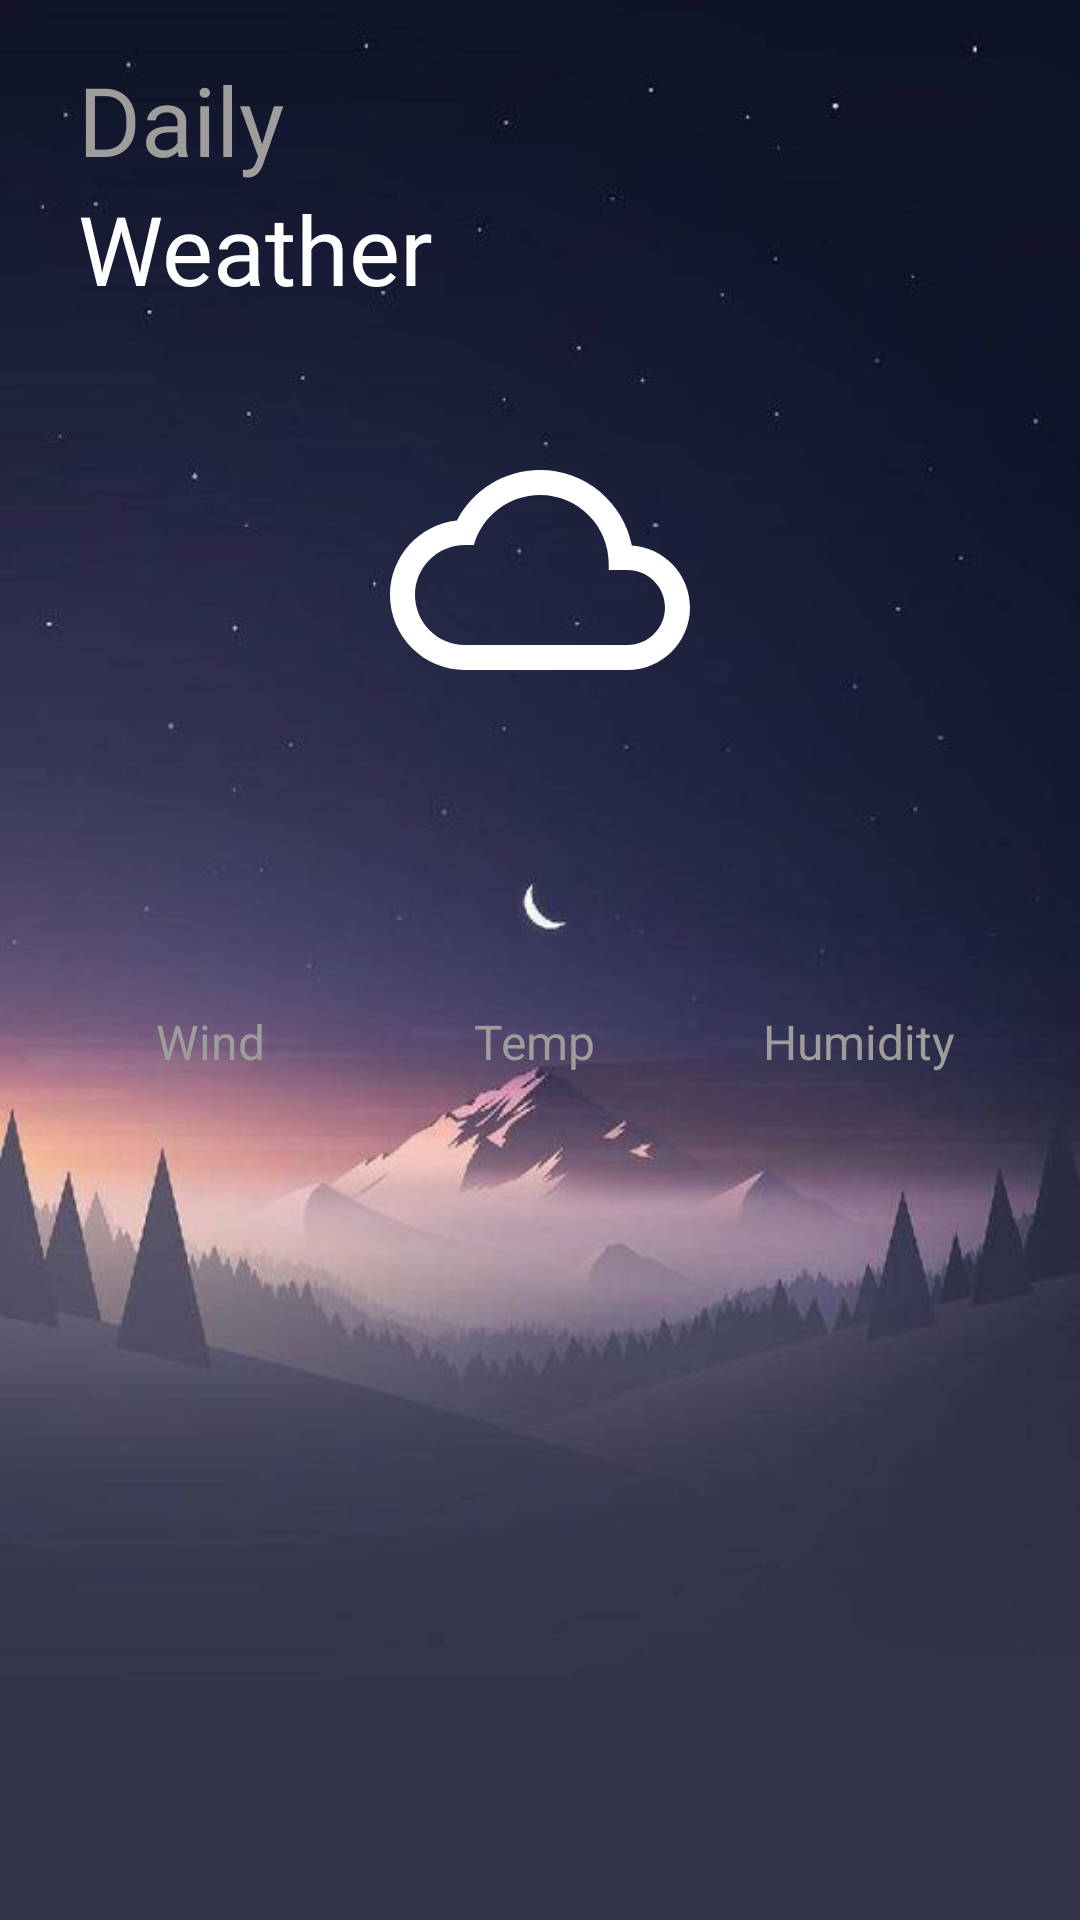

Reconstruct the res/layout file that produces this screen, plus the resources it refers to.
<!-- AndroidManifest.xml: application theme Theme.WeatherApplication -->
<!-- res/layout/fragment_weather.xml -->
<?xml version="1.0" encoding="utf-8"?>
<androidx.constraintlayout.widget.ConstraintLayout xmlns:android="http://schemas.android.com/apk/res/android"
    xmlns:app="http://schemas.android.com/apk/res-auto"
    xmlns:tools="http://schemas.android.com/tools"
    android:layout_width="match_parent"
    android:layout_height="match_parent"
    android:background="@drawable/weather"
    tools:context=".UI.WeatherFragment">


    <androidx.constraintlayout.widget.Guideline
        android:id="@+id/guideline6"
        android:layout_width="wrap_content"
        android:layout_height="wrap_content"
        android:orientation="horizontal"
        app:layout_constraintGuide_percent="0.02872777" />

    <androidx.constraintlayout.widget.Guideline
        android:id="@+id/guideline7"
        android:layout_width="wrap_content"
        android:layout_height="wrap_content"
        android:orientation="vertical"
        app:layout_constraintGuide_begin="26dp" />

    <TextView
        android:id="@+id/textView2"
        android:layout_width="wrap_content"
        android:layout_height="wrap_content"
        android:fontFamily="@font/roboto_regular"
        android:text="@string/daily"
        android:textColor="@color/grey"
        android:textSize="@dimen/text_large"
        app:layout_constraintStart_toStartOf="@+id/guideline7"
        app:layout_constraintTop_toTopOf="@+id/guideline6" />

    <TextView
        android:id="@+id/textView3"
        android:layout_width="wrap_content"
        android:layout_height="wrap_content"
        android:fontFamily="@font/roboto_regular"
        android:text="@string/weather"
        android:textColor="@color/white"
        android:textSize="@dimen/text_large"
        app:layout_constraintStart_toStartOf="@+id/guideline7"
        app:layout_constraintTop_toBottomOf="@+id/textView2" />

    <androidx.constraintlayout.widget.Guideline
        android:id="@+id/guideline8"
        android:layout_width="wrap_content"
        android:layout_height="wrap_content"
        android:orientation="vertical"
        app:layout_constraintGuide_percent="0.5" />

    <ImageView
        android:id="@+id/imageView"
        android:layout_width="wrap_content"
        android:layout_height="wrap_content"
        android:src="@drawable/ic_baseline_cloud_queue_24"
        app:layout_constraintEnd_toStartOf="@+id/guideline8"
        app:layout_constraintStart_toStartOf="@+id/guideline8"
        app:layout_constraintTop_toTopOf="@+id/guideline9" />

    <androidx.constraintlayout.widget.Guideline
        android:id="@+id/guideline9"
        android:layout_width="wrap_content"
        android:layout_height="wrap_content"
        android:orientation="horizontal"
        app:layout_constraintGuide_percent="0.21887825" />

    <TextView
        android:id="@+id/type"
        android:layout_width="wrap_content"
        android:layout_height="wrap_content"
        android:text=""
        android:layout_marginTop="@dimen/margin_small"
        android:textColor="@color/white"
        android:fontFamily="@font/roboto_regular"
        android:textSize="@dimen/text_extra_large"
        app:layout_constraintEnd_toStartOf="@+id/guideline8"
        app:layout_constraintStart_toStartOf="@+id/guideline8"
        app:layout_constraintTop_toBottomOf="@+id/imageView" />

    <LinearLayout
        android:id="@+id/container"
        android:layout_width="match_parent"
        android:layout_height="wrap_content"
        android:layout_marginTop="@dimen/margin_small"
        android:layout_marginStart="@dimen/margin_small"
        android:layout_marginEnd="@dimen/margin_small"
        android:orientation="horizontal"
        app:layout_constraintEnd_toEndOf="parent"
        app:layout_constraintStart_toStartOf="parent"
        android:weightSum="1"
        app:layout_constraintTop_toBottomOf="@+id/type">
        <LinearLayout
            android:layout_width="0dp"
            android:layout_height="match_parent"
            android:layout_weight="0.33"
            android:orientation="vertical">
            <TextView
                android:layout_width="match_parent"
                android:layout_height="wrap_content"
                android:gravity="center_horizontal"
                android:textColor="@color/grey"
                android:textSize="@dimen/text_small"
                android:text="@string/wind"/>
            <TextView
                android:id="@+id/wind_speed"
                android:layout_width="match_parent"
                android:layout_height="wrap_content"
                android:gravity="center_horizontal"
                android:textColor="@color/white"
                android:textSize="@dimen/text_medium"
                android:text=""/>
        </LinearLayout>
        <LinearLayout
            android:layout_width="0dp"
            android:layout_height="match_parent"
            android:layout_weight="0.33"
            android:orientation="vertical">
            <TextView
                android:layout_width="match_parent"
                android:layout_height="wrap_content"
                android:gravity="center_horizontal"
                android:textColor="@color/grey"
                android:textSize="@dimen/text_small"
                android:text="@string/temp"/>
            <TextView
                android:id="@+id/temperature"
                android:layout_width="match_parent"
                android:layout_height="wrap_content"
                android:gravity="center_horizontal"
                android:textColor="@color/white"
                android:textSize="@dimen/text_medium"
                android:text=""/>
        </LinearLayout>
        <LinearLayout
            android:layout_width="0dp"
            android:layout_height="match_parent"
            android:layout_weight="0.33"
            android:orientation="vertical">
            <TextView
                android:layout_width="match_parent"
                android:layout_height="wrap_content"
                android:gravity="center_horizontal"
                android:textColor="@color/grey"
                android:textSize="@dimen/text_small"
                android:text="@string/humidity"/>
            <TextView
                android:id="@+id/humidity"
                android:layout_width="match_parent"
                android:layout_height="wrap_content"
                android:gravity="center_horizontal"
                android:textColor="@color/white"
                android:textSize="@dimen/text_medium"
                android:text=""/>
        </LinearLayout>
    </LinearLayout>

    <ProgressBar
        android:id="@+id/progressBar"
        android:visibility="gone"
        style="?android:attr/progressBarStyle"
        android:layout_width="wrap_content"
        android:layout_height="wrap_content"
        android:theme="@style/WhiteAccent"
        android:layout_marginTop="@dimen/margin_extra_large"
        app:layout_constraintEnd_toEndOf="parent"
        app:layout_constraintStart_toStartOf="parent"
        android:indeterminate="true"
        android:indeterminateTintMode="src_atop"
        android:indeterminateTint="@color/white"
        app:layout_constraintTop_toBottomOf="@+id/imageView" />
</androidx.constraintlayout.widget.ConstraintLayout>
<!-- resources referenced by this layout -->
<resources>
  <color name="grey">#9F9C9C</color>
  <color name="white">#FFFFFFFF</color>
  <dimen name="margin_extra_large">48dp</dimen>
  <dimen name="margin_small">16dp</dimen>
  <dimen name="text_extra_large">48sp</dimen>
  <dimen name="text_large">32sp</dimen>
  <dimen name="text_medium">26sp</dimen>
  <dimen name="text_small">16sp</dimen>
  <!-- drawable ic_baseline_cloud_queue_24 (drawable) -->
  <vector android:height="100dp" android:tint="#FFFFFF"
      android:viewportHeight="24" android:viewportWidth="24"
      android:width="100dp" xmlns:android="http://schemas.android.com/apk/res/android">
      <path android:fillColor="@android:color/white" android:pathData="M19.35,10.04C18.67,6.59 15.64,4 12,4 9.11,4 6.6,5.64 5.35,8.04 2.34,8.36 0,10.91 0,14c0,3.31 2.69,6 6,6h13c2.76,0 5,-2.24 5,-5 0,-2.64 -2.05,-4.78 -4.65,-4.96zM19,18H6c-2.21,0 -4,-1.79 -4,-4s1.79,-4 4,-4h0.71C7.37,7.69 9.48,6 12,6c3.04,0 5.5,2.46 5.5,5.5v0.5H19c1.66,0 3,1.34 3,3s-1.34,3 -3,3z"/>
  </vector>
  <!-- drawable weather: jpg bitmap (drawable-v24, 20709 bytes) -->
  <string name="daily">Daily</string>
  <string name="humidity">Humidity</string>
  <string name="temp">Temp</string>
  <string name="weather">Weather</string>
  <string name="wind">Wind</string>
  <style name="WhiteAccent" parent="@style/Theme.WeatherApplication">
          <item name="colorAccent">@color/white</item> 
      </style>
  <style name="Theme.WeatherApplication" parent="Theme.MaterialComponents.DayNight.DarkActionBar">
          
          <item name="colorPrimary">@color/color_secondary</item>
          <item name="colorPrimaryVariant">@color/color_primary_dark</item>
          <item name="colorOnPrimary">@color/white</item>
          
          <item name="colorSecondary">@color/color_secondary</item>
          <item name="colorSecondaryVariant">@color/color_primary</item>
          <item name="colorOnSecondary">@color/black</item>
          
          <item name="android:statusBarColor" tools:targetApi="l">?attr/colorPrimaryVariant</item>
          
      </style>
  <color name="color_secondary">#FF6200EE</color>
  <color name="color_primary_dark">#FF3700B3</color>
  <color name="color_primary">#FFBB86FC</color>
  <color name="black">#FF000000</color>
</resources>
